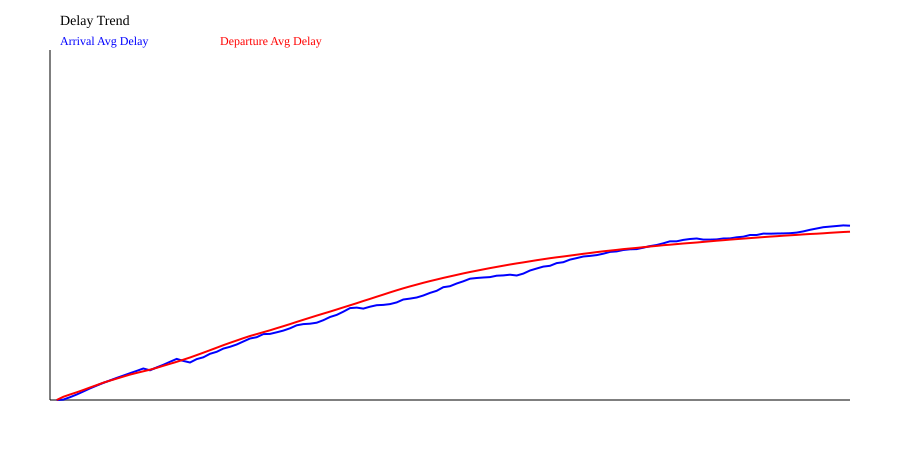

The table this chart was drawn from, first rows:
sim_time_s, avg_arrival_delay_s, max_arrival_delay_s, avg_departure_delay_s, max_departure_delay_s
60, 0.00, 0.00, 0.00, 0.00
120, 3.00, 6.00, 27.00, 54.00
180, 23.00, 63.00, 45.67, 83.00
240, 45.75, 114, 64.25, 120
300, 70.40, 169, 83.40, 160
360, 96.17, 225, 104, 207
420, 119.9, 262, 124, 244
480, 142.2, 299, 143.8, 282
540, 163.6, 334, 161.8, 306
600, 184.4, 372, 178.4, 328
660, 203.1, 390, 194.7, 358
720, 223.1, 443, 211.7, 398
780, 242.2, 472, 225.5, 398
840, 262.6, 527, 238.6, 409
900, 247.5, 527, 252.7, 449
960, 271.2, 627, 268.2, 502
1020, 293.1, 644, 284.6, 547
1080, 318, 741, 301.2, 582
1140, 341.8, 770, 317.7, 616
1200, 325.2, 770, 335.5, 673
1260, 312.3, 770, 354.1, 727
1320, 340.8, 939, 373.6, 781
1380, 355.1, 939, 393.9, 841
1440, 384.5, 1059, 414.8, 896
1500, 401.4, 1059, 435.4, 930
1560, 428.1, 1095, 455.9, 969
1620, 442.6, 1095, 476.4, 1010
1680, 462.1, 1095, 495.5, 1011
1740, 487.1, 1189, 514.5, 1044
1800, 512.1, 1235, 533, 1071
1860, 523, 1235, 548.7, 1071
1920, 548.3, 1333, 564.2, 1071
1980, 550.5, 1333, 580.6, 1104
2040, 563.9, 1333, 597.6, 1158
2100, 578.1, 1333, 614.6, 1193
2160, 597.3, 1333, 632.3, 1252
2220, 622.1, 1515, 650.3, 1299
2280, 632.3, 1515, 668.1, 1327
2340, 635.2, 1515, 685.3, 1337
2400, 643.9, 1515, 702.9, 1392
2460, 664.7, 1515, 719.3, 1392
2520, 691, 1771, 736.3, 1434
2580, 708.6, 1771, 753.8, 1486
2640, 735.1, 1878, 771.1, 1518
2700, 764.9, 2073, 788.4, 1549
2760, 769, 2073, 806.1, 1600
2820, 761.1, 2073, 823.9, 1644
2880, 777.1, 2073, 841.6, 1674
2940, 788.9, 2073, 859.7, 1728
3000, 791.6, 2073, 877.7, 1758
3060, 798.6, 2073, 895.7, 1799
3120, 812.2, 2073, 913.1, 1800
3180, 836.4, 2091, 929.8, 1800
3240, 844.1, 2091, 945.5, 1800
3300, 853.5, 2091, 961, 1800
3360, 870.2, 2091, 975.5, 1800
3420, 891.5, 2091, 989.7, 1800
3480, 909.2, 2091, 1003, 1800
3540, 939.2, 2677, 1016, 1800
3600, 947.7, 2677, 1029, 1800
... 61 more rows
